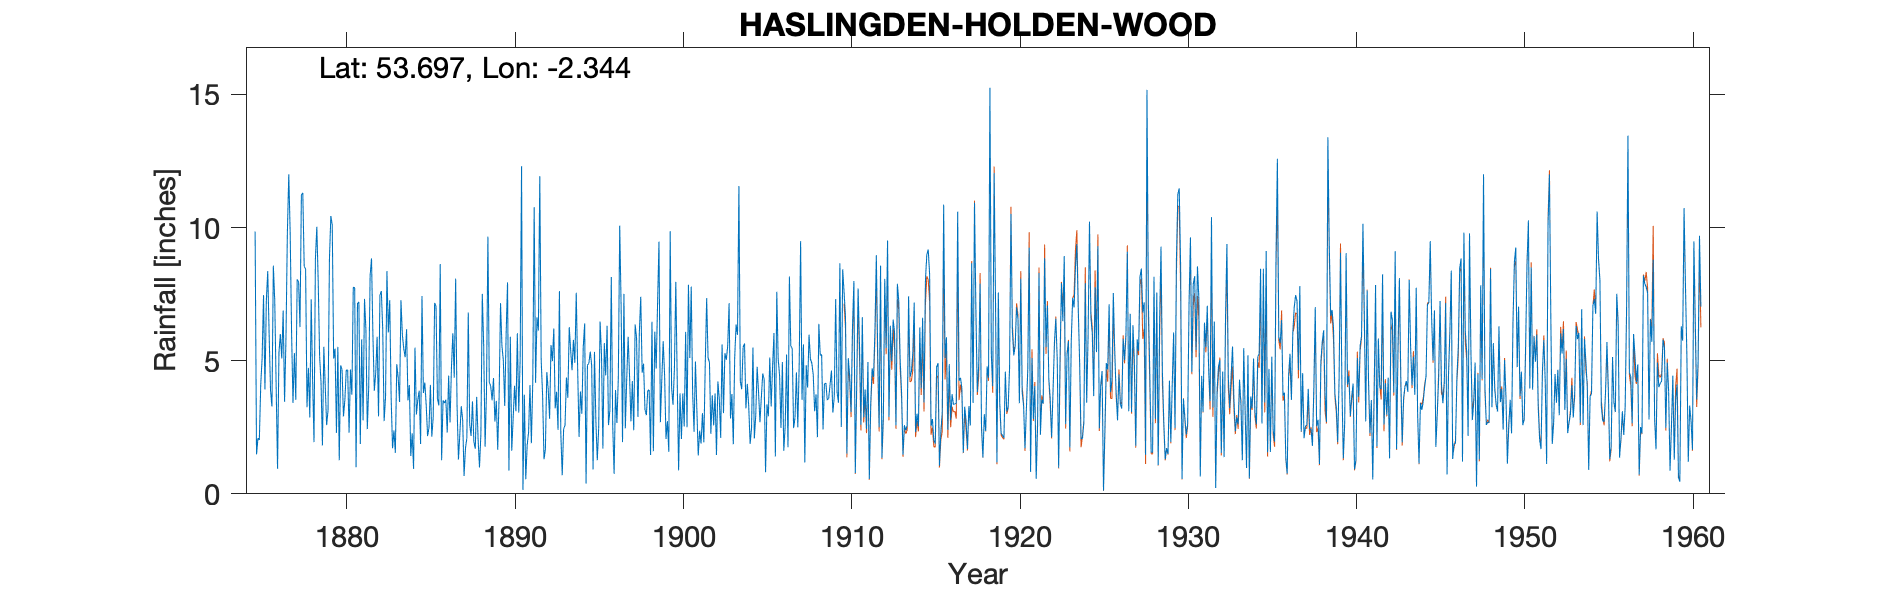

The data file committed next to this chart (first rows):
HASLINGDEN HOLDEN WOOD No 1, , , , , , , , , , , , , , , , , , , , , , , 
Grid ref, SD774223, Long, -2.344, Lat, 53.7, Elevation, 670, ft, , , , , , , , , , , , , , , 
Station no, 2916, , , , , , , , , , , , , , , , , , , , , , 
, 1870, 1871, 1872, 1873, 1874, 1875, 1876, 1877, 1878, 1879, 1880, 1881, 1882, 1883, 1884, 1885, 1886, 1887, 1888, 1889, 1890, 1891, 1892
January, , , , , , 9.85, 3.28, 12, 8.44, 1.82, 1.26, 1, 5.96, 7.27, 6.18, 3.79, 8.63, 3.32, 1.94, 4.05, 7.94, 3.72, 5.02
February, , , , , , 1.48, 8.57, 9.8, 3.25, 5.52, 4.82, 7.15, 3.87, 3.62, 3.51, 4.18, 1.26, 1.29, 1.69, 3.51, 0.87, 0.55, 3.71
March, , , , , , 2.09, 7.25, 6.06, 4.73, 4.03, 4.66, 7.21, 4.54, 1.71, 4.08, 3.33, 3.51, 2.26, 3.64, 4.35, 5.9, 1.82, 1.3
April, , , , , , 2.02, 4.04, 3.41, 2.87, 2.58, 2.91, 1.87, 5.9, 2.38, 1.42, 2.17, 3.41, 3.29, 2.07, 2.71, 1.62, 2.31, 1.67
May, , , , , , 4.08, 0.94, 5.29, 7.3, 3.13, 3.52, 5.8, 2.91, 1.54, 2.27, 2.49, 3.53, 2.78, 0.99, 3.49, 2.83, 4.08, 4.57
June, , , , , , 5.11, 5.31, 3.53, 4.26, 8.83, 4.65, 2.76, 7.46, 4.87, 0.94, 4.09, 2.3, 0.67, 2.25, 1.65, 4.06, 1.9, 3.92
July, , , , , , 7.46, 6, 8.05, 1.94, 10.43, 4.64, 7.32, 7.61, 4.37, 5.49, 2.15, 4.44, 1.71, 7.51, 3.65, 3.1, 4.19, 2.82
August, , , , , , 3.92, 5.08, 7.96, 8.84, 10.1, 2.3, 6.18, 6.17, 3.45, 2.98, 2.88, 2.68, 2.09, 5.57, 7.16, 6.03, 10.76, 5.59
September, , , , , , 7.25, 6.88, 6.26, 10.03, 5.08, 4.67, 2.43, 2.73, 7.27, 3.52, 7.17, 4.74, 6.81, 1.77, 5.57, 3.05, 4.17, 4.98
October, , , , , , 8.36, 3.46, 11.24, 7.95, 5.45, 3.72, 4.01, 3.63, 5.97, 3.87, 7.05, 6.03, 2.63, 3.84, 5.01, 5.06, 6.63, 6.21
November, , , , , , 5.97, 5.84, 11.3, 5.15, 2.29, 7.76, 8.19, 8.36, 5.45, 1.87, 3.59, 4.36, 2.17, 9.66, 3.3, 12.3, 6.13, 3.21
December, , , , , , 3.87, 9.81, 8.54, 4.18, 5.52, 7.73, 8.84, 6.06, 5.13, 7.43, 3.32, 8.08, 3.47, 4.18, 5.99, 0.15, 11.93, 3.83
Total, , , , , , 61.46, 66.46, 93.44, 68.94, 64.78, 52.64, 62.76, 65.2, 53.03, 43.56, 46.21, 52.97, 32.49, 45.11, 50.44, 52.91, 58.19, 46.83
1939 arithmetic, , , , , , , , , , , , , , , , , , , , , , , 
